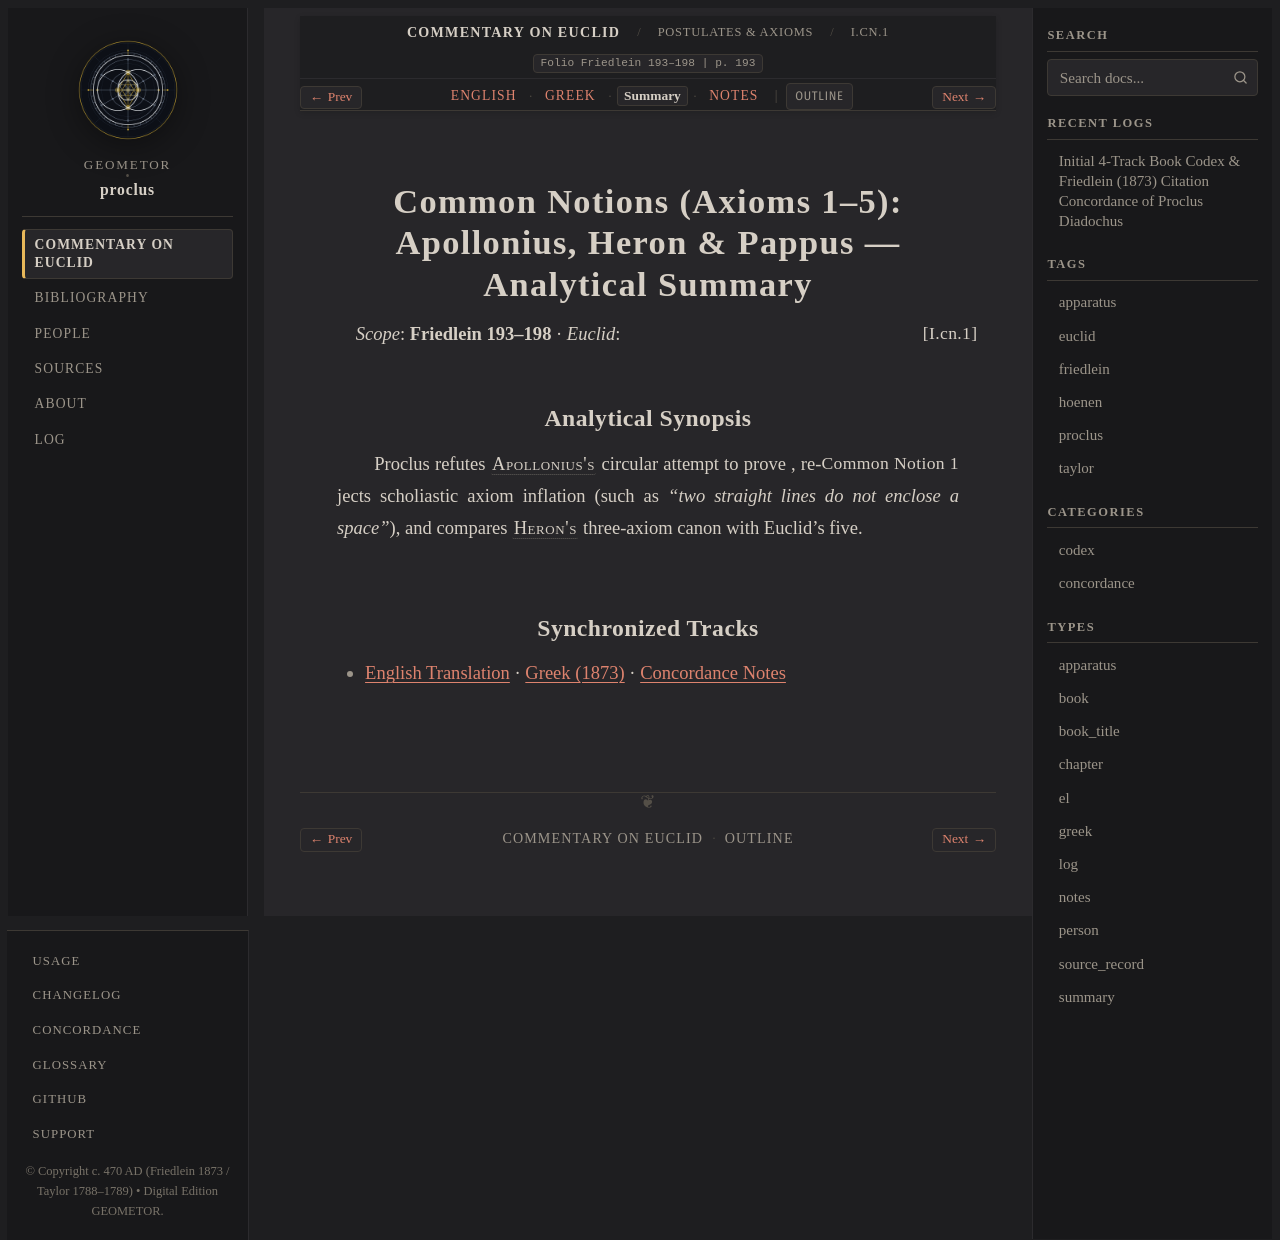

repository: geometor/proclus · page: in_euclidem/postulates-axioms/axioms/summary.html · generator: sphinx

:order: 5
:layout: book
:canonical_id: I.CN.1–5
:breadcrumb_title: I.CN.1–5
:folio: Friedlein 193–198
:book: Postulates & Axioms
:type: summary
:tracks: English: index | Greek: greek | Summary: summary | Notes: notes

Common Notions (Axioms 1–5): Apollonius, Heron & Pappus — Analytical Summary
============================================================================

*Scope*: **Friedlein 193–198** · *Euclid*: :just:`I.cn.1`

Analytical Synopsis
-------------------

Proclus refutes :person:`Apollonius's <apollonius>` circular attempt to prove :just:`Common Notion 1 <I.cn.1>`, rejects scholiastic axiom inflation (such as *"two straight lines do not enclose a space"*), and compares :person:`Heron's <heron>` three-axiom canon with Euclid's five.

Synchronized Tracks
-------------------

- :doc:`English Translation <index>` · :doc:`Greek (1873) <greek>` · :doc:`Concordance Notes <notes>`
